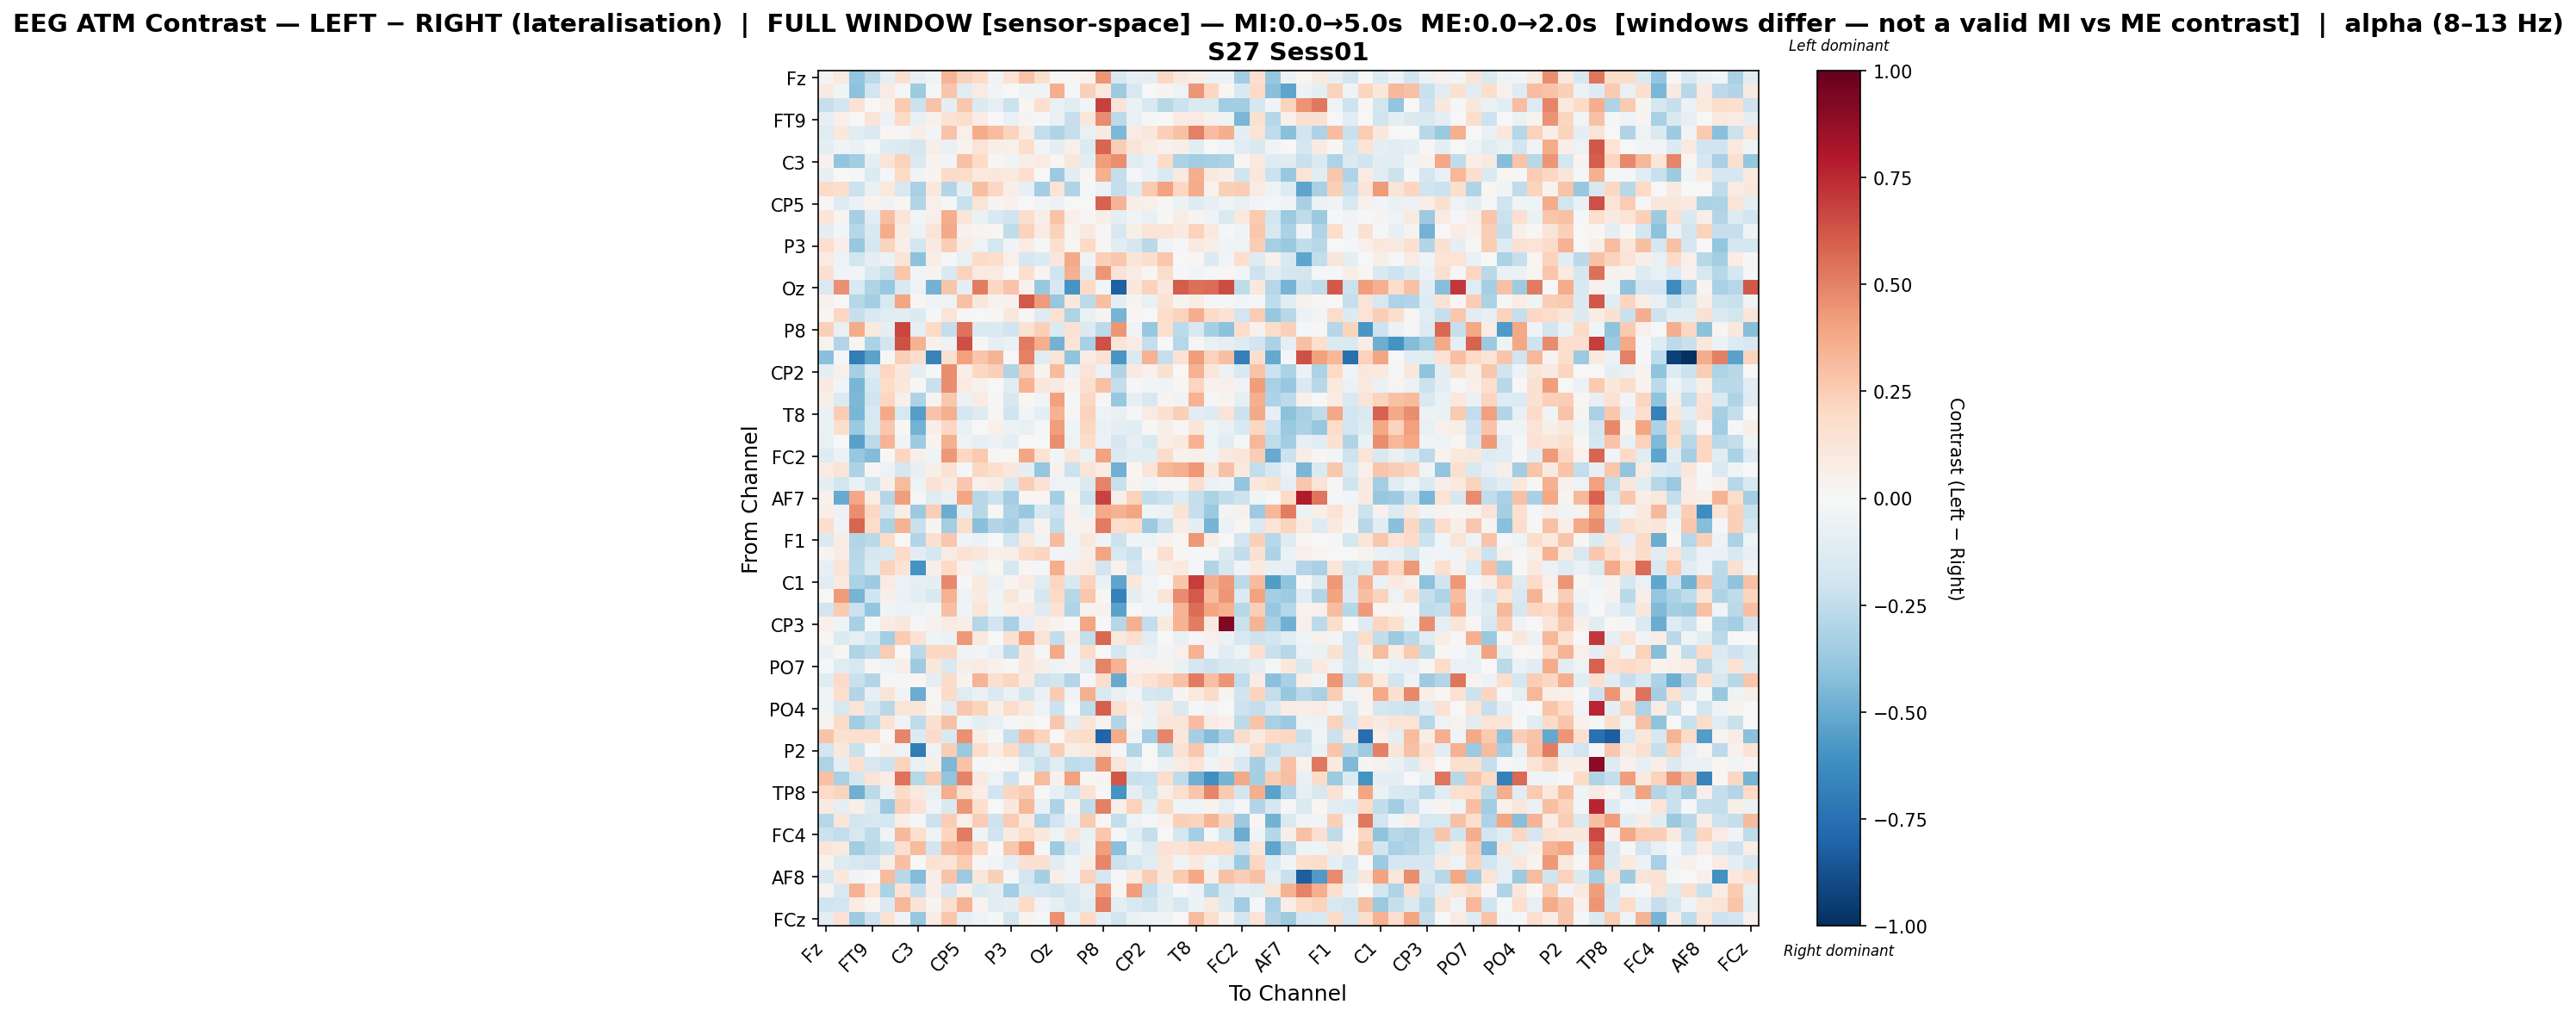

Values plotted in this chart, from the file beside it:
, Fz, F3, F7, FT9, FC5, FC1, C3, T7, TP9, CP5, CP1, Pz, P3, P7, O1, Oz, O2, P4, P8, TP10, CP6, CP2, Cz
Fz, -0.037, 0.09811, -0.397, -0.2664, -0.0921, 0.1627, -0.08591, -0.03622, 0.3404, 0.2284, 0.1824, -0.03378, 0.1477, 0.2836, 0.1704, 0.004699, 0.0175, 0.03201, 0.439, -0.1504, -0.0812, -0.09936, 0.2046
F3, 0.09105, -0.04285, -0.4126, -0.1845, 0.0819, -0.02011, -0.3585, -0.015, 0.2763, -0.108, 0.08469, -0.02503, 0.003669, -0.03165, -0.036, 0.363, -0.01761, 0.2385, 0.1056, -0.3572, -0.1637, -0.006306, 0.02734
F7, -0.232, -0.1867, 0.142, 0.002395, 0.04368, 0.2607, -0.2145, 0.2879, -0.08783, 0.2724, -0.1333, -0.08485, -0.2163, 0.01607, 0.1675, -0.07409, -0.1197, -0.02787, 0.6811, 0.1313, -0.06765, -0.1605, -0.2796
FT9, -0.08415, 0.05332, 0.003882, 0.1279, -0.05533, 0.1972, -0.07724, 0.05312, 0.1436, 0.1743, 0.07321, 0.004781, -0.0719, 0.02541, -0.008633, -0.07059, -0.2286, 0.1143, 0.4763, -0.2624, -0.07338, -0.01304, 0.007447
FC5, -0.1185, 0.1027, -0.1105, -0.1408, 0.01751, -0.01437, 0.06282, -0.02564, 0.2871, 0.04757, 0.3709, 0.3102, 0.2265, 0.07209, -0.2345, -0.2974, -0.2311, -0.0776, 0.09055, -0.4472, 0.08161, 0.1111, 0.2391
FC1, -0.08772, -0.03782, -0.06658, -0.01137, -0.1292, -0.1417, -0.1697, 0.05848, -0.07572, 0.03399, 0.1323, 0.05548, 0.0491, 0.1728, -0.03053, -0.09956, 0.05401, -0.1332, 0.5804, 0.2423, 0.1292, 0.07713, 0.04007
C3, 0.04053, -0.3938, -0.3495, -0.09732, 0.1315, 0.2335, -0.1445, 0.03153, -0.03075, 0.2947, 0.2027, 0.01384, -0.03185, 0.06492, 0.07874, 0.02049, 0.1127, -0.1028, 0.4184, 0.4632, -0.1186, -0.07357, 0.2012
T7, -0.08499, -0.0003991, -0.02002, -0.1362, -0.01395, 0.1964, -0.03213, 0.02752, 0.1892, 0.1802, 0.1008, 0.1048, 0.1013, 0.1646, 0.002055, -0.3655, -0.1016, 0.01905, 0.3521, -0.2378, -0.01835, -0.06983, -0.1482
TP9, 0.1919, 0.1782, -0.2147, -0.0662, 0.1062, -0.1623, -0.3255, 0.1023, -0.2905, -0.09673, 0.3008, 0.2105, 0.06395, -0.08007, -0.348, 0.1358, -0.2971, -0.02108, -0.06198, -0.2401, -0.1352, 0.2635, 0.4004
CP5, 0.01391, -0.1316, -0.06575, 0.03386, -0.03749, 0.01776, -0.2909, 0.05268, -0.02169, -0.2201, 0.1301, 0.02987, 0.04569, -0.003964, -0.02488, -0.05766, 0.007187, 0.004712, 0.5868, 0.3427, 0.06719, 0.05069, 0.01087
CP1, 0.1224, 0.02565, -0.3284, -0.1125, 0.3085, 0.1183, -0.0284, 0.05111, 0.361, 0.1178, -0.06576, -0.1554, -0.1992, 0.1767, 0.06939, 0.2872, 0.04722, 0.01535, 0.05475, -0.09433, -0.03655, -0.07301, -0.006911
Pz, -0.0914, -0.02919, -0.2877, -0.1496, 0.3737, 0.07659, -0.05511, 0.1256, 0.3762, 0.04011, 0.02498, 0.02254, -0.256, 0.2341, 0.07844, 0.2313, 0.02772, 0.0903, 0.009918, -0.1607, 0.05474, 0.1336, 0.1394
P3, 0.1649, 0.06415, -0.3752, -0.1709, 0.2254, 0.05608, -0.1852, 0.09005, 0.2434, 0.07449, -0.05017, -0.1753, -0.03653, 0.0826, -0.009103, 0.1616, 0.02245, 0.1975, 0.01483, -0.1032, -0.1641, -0.2709, -0.03303
P7, 0.07863, -0.05179, -0.1823, -0.09195, -0.05529, 0.132, -0.414, 0.06139, -0.02141, -0.07147, 0.1963, 0.174, 0.0483, -0.1662, -0.1364, 0.11, 0.3813, -0.03517, 0.2371, 0.2672, 0.1174, 0.1759, 0.2658
O1, 0.1625, -0.04279, -0.02461, -0.1468, -0.2244, 0.2747, -0.03086, 0.03134, -0.1552, 0.2284, 0.08742, 0.07931, -0.005052, 0.1714, 0.0294, -0.1968, 0.3562, -0.1164, 0.4446, 0.1334, 0.0755, 0.02233, 0.1827
Oz, -0.1433, 0.459, -0.1504, -0.3012, -0.3815, -0.153, -0.05305, -0.4729, 0.2799, -0.1002, 0.5122, 0.2072, 0.2828, 0.04257, -0.3776, -0.1589, -0.5937, 0.198, -0.02641, -0.8162, 0.1019, 0.228, 0.102
O2, 0.04416, -0.003668, -0.288, -0.3426, -0.1508, 0.3955, 0.02168, -0.0407, -0.05234, 0.2935, 0.1159, 0.0373, 0.04118, 0.6121, 0.4232, -0.3754, 0.104, -0.2585, 0.3023, -0.09581, 0.02752, -0.07288, 0.1477
P4, 0.008047, 0.2067, -0.2299, -0.1494, -0.1186, -0.1036, -0.1353, -0.007859, 0.1278, 0.01513, 0.003274, 0.0112, 0.1125, 0.008024, -0.1253, 0.1487, -0.3102, -0.07627, 0.0261, -0.463, 0.01473, -0.006286, 0.1761
P8, 0.2405, -0.07385, 0.3674, 0.09493, -0.09405, 0.6656, -0.09579, 0.196, -0.2366, 0.546, -0.1464, -0.1433, -0.2013, 0.1485, 0.2416, -0.1329, 0.1414, -0.1369, -0.2582, 0.442, -0.03229, -0.3827, 0.166
TP10, 0.03689, -0.2962, 0.01989, -0.3152, -0.1867, 0.6341, 0.3482, 0.04378, -0.04932, 0.6415, 0.0119, -0.09092, -0.06348, 0.5217, 0.3602, -0.469, 0.1294, -0.3205, 0.6388, 0.1321, 0.07742, -0.2407, 0.005967
CP6, -0.4156, -0.00952, -0.6947, -0.5378, -0.007358, 0.2411, 0.1735, -0.6666, 0.1617, 0.4069, 0.2751, 0.341, -0.002116, 0.5055, -0.1209, 0.1348, -0.4021, 0.08451, 0.1482, -0.585, -0.1429, 0.3511, -0.2335
CP2, -0.09873, 0.0502, -0.3336, -0.1256, 0.2169, 0.1088, -0.0992, -0.02134, 0.4674, 0.065, 0.2067, 0.2416, -0.3025, 0.244, 0.02521, 0.3152, -0.05694, 0.1301, -0.06053, -0.3041, 0.08785, 0.04143, 0.1517
Cz, 0.08668, -0.02733, -0.4595, -0.1774, 0.1853, 0.1062, 0.01084, -0.2198, 0.4639, 0.08152, 0.046, 0.001128, -0.1091, 0.3476, 0.1132, 0.09023, 0.03639, 0.1633, 0.2957, -0.2416, -0.01364, -0.02651, -0.04057
C4, 0.05607, -0.1356, -0.447, -0.2004, 0.2148, 0.05456, -0.3106, 0.03074, 0.2682, -0.05654, 0.08158, -0.0136, -0.1601, 0.0216, -0.0241, 0.4132, -0.01569, 0.2052, 0.008882, -0.3752, -0.08568, -0.1553, 0.02754
T8, -0.06306, 0.2521, -0.4574, -0.1614, 0.377, -0.1573, -0.5501, 0.2839, 0.3527, -0.178, -0.1321, 0.02098, -0.1986, -0.03095, -0.09166, 0.347, 0.01112, 0.2337, -0.04871, -0.07086, -0.01566, 0.07881, 0.1551
FT10, -0.06974, 0.1739, -0.3688, -0.1534, 0.273, 0.01052, -0.4723, 0.06317, 0.2085, -0.0703, 0.0005272, 0.05418, -0.06173, -0.07223, -0.01612, 0.4159, -0.04221, 0.2034, -0.06882, -0.09798, -0.1122, 0.01111, 0.06124
FC6, -0.07753, 0.00227, -0.5422, -0.2615, 0.339, -0.0328, -0.3535, 0.02703, 0.3527, -0.04989, -0.07891, -0.05472, -0.101, -0.007608, 0.005644, 0.4665, -0.05222, 0.1872, -0.06147, -0.1717, -0.08326, -0.1517, 0.0664
FC2, -0.1291, -0.05582, -0.3761, -0.4317, -0.001244, 0.2142, 0.05498, -0.04386, 0.4315, 0.2053, 0.2599, 0.01076, 0.01914, 0.3926, 0.1432, -0.02945, 0.1222, -0.06989, 0.3993, -0.1459, -0.1045, -0.1148, 0.1846
F4, 0.08417, 0.128, -0.3107, 0.008876, -0.0497, -0.1651, -0.08449, 0.06143, 0.1414, -0.02197, 0.2036, 0.1568, 0.1127, -0.09998, -0.3892, 0.04343, -0.2125, 0.1293, 0.0714, -0.4802, 0.01608, 0.1301, 0.3293
F8, -0.1002, -0.1849, -0.06846, -0.1956, 0.05101, 0.3131, -0.04918, 0.144, 0.0867, 0.272, 0.05296, 0.07747, -0.1505, 0.2437, 0.1429, -0.04895, -0.03278, -0.1469, 0.4957, -0.2221, 0.02698, -0.04153, 0.02009
AF7, 0.04199, -0.505, 0.3885, 0.07209, -0.2922, 0.4175, -0.0193, -0.1214, -0.07769, 0.3921, -0.2766, -0.2143, -0.3402, 0.02142, 0.01599, -0.3346, 0.02221, -0.2128, 0.6788, 0.05715, 0.2293, -0.2439, -0.217
AF3, 0.06607, -0.05929, 0.4615, 0.2039, -0.1799, 0.05953, -0.363, 0.2475, -0.4997, -0.08661, -0.2748, 0.01466, -0.3054, -0.379, -0.1625, -0.2158, 0.0426, -0.06672, 0.3792, 0.3443, 0.3981, -0.04674, -0.05523
AFz, 0.1791, -0.03294, 0.5802, 0.1823, -0.3174, 0.3475, -0.2255, 0.02795, -0.3396, 0.1732, -0.4176, -0.2953, -0.3327, -0.1647, 0.03769, -0.2576, 0.03504, 0.04311, 0.5157, 0.1743, 0.203, -0.3602, -0.218
F1, -0.1372, 0.07339, -0.2914, -0.266, 0.1909, 0.002689, -0.2922, 0.1582, 0.2664, -0.04008, -0.05493, -0.004468, -0.1952, 0.09522, -0.03423, 0.3135, -0.04605, 0.105, -0.04085, -0.2179, -0.04375, -0.0513, 0.03799
FT7, 0.02419, 0.08431, -0.277, -0.1657, -0.1496, 0.2016, -0.107, -0.1768, 0.08489, 0.1453, 0.1105, 0.05207, 0.05562, 0.1849, 0.2175, -0.0296, -0.03478, 0.06427, 0.3933, -0.1632, -0.2187, 0.008119, 0.1658
FC3, -0.08142, 0.1266, -0.2703, -0.1433, 0.2306, 0.1351, -0.5984, 0.06028, 0.1958, 0.04288, -0.04977, 0.02224, -0.1567, 0.007857, -0.01322, 0.3643, 0.06638, 0.07984, -0.1882, 0.0441, -0.1704, -0.06035, 0.07704
C1, -0.1131, 0.0997, -0.3136, -0.3536, 0.0793, -0.05761, -0.09921, -0.0891, 0.4789, -0.0136, 0.1, -0.05479, 0.03116, 0.08407, -0.1241, 0.2149, -0.1515, 0.2331, -0.06848, -0.5248, 0.102, -0.02831, -0.005083
C5, 0.002537, 0.4248, -0.4641, -0.1992, 0.05072, -0.06829, -0.09124, -0.1532, 0.3513, -0.05087, 0.0916, -0.04119, 0.1107, 0.02899, -0.1696, 0.1975, -0.2846, 0.2696, 0.01463, -0.6729, -0.09457, -0.03628, 0.1223
TP7, -0.1916, 0.257, -0.2151, -0.3863, -0.03246, -0.05634, -0.05424, -0.0308, 0.2974, -0.04479, 0.1274, -0.0417, 0.06818, 0.0814, -0.1254, 0.1442, -0.2981, 0.03541, 0.04227, -0.5322, -0.003344, -0.02796, -0.02489
CP3, 0.04984, -0.04402, -0.3252, -0.008939, 0.08506, 0.1151, -0.01676, 0.04276, 0.08162, 0.0657, -0.2865, -0.1924, -0.3279, -0.0873, 0.07208, 0.03757, 0.007495, 0.3912, 0.00628, -0.2814, 0.354, -0.2459, 0.08657
P1, 0.01576, -0.1348, -0.08602, -0.1783, -0.3401, 0.2514, 0.1464, -0.04034, -0.06069, 0.4316, 0.09956, 0.003361, 0.1514, 0.4017, 0.1372, -0.2498, 0.06638, -0.2422, 0.5744, 0.1036, 0.1617, -0.1167, 0.0009332
P5, -0.06925, 0.01938, -0.3005, -0.2546, 0.2553, -0.005446, -0.2675, 0.2102, 0.2066, -0.04664, -0.02387, -0.07286, -0.2646, 0.1068, -0.01558, 0.379, -0.02906, 0.1833, -0.003012, -0.1739, -0.05895, -0.07079, -0.02398
PO7, -0.01887, -0.1207, -0.1589, 0.008137, -0.04581, 0.06523, -0.3553, 0.1141, -0.1515, 0.0603, 0.0815, 0.04028, 0.009426, 0.1094, 0.05735, -0.05071, 0.02845, -0.1128, 0.497, 0.3497, 0.04197, 0.04508, 0.03504
PO3, -0.1246, 0.1917, -0.2227, -0.2961, -0.01626, -0.01141, 0.01693, -0.09483, 0.1883, 0.03817, 0.3381, 0.1629, 0.218, 0.08632, -0.2098, -0.1865, -0.2909, -0.02226, 0.1736, -0.5038, 0.08187, 0.1419, 0.2073
POz, -0.0336, 0.1693, -0.2941, -0.07991, 0.1319, -0.03329, -0.4955, 0.01979, 0.2031, -0.1215, -0.069, -0.1448, -0.06277, -0.1822, -0.06604, 0.2577, -0.03261, 0.3543, -0.1477, -0.07058, -0.02782, -0.174, -0.1804
PO4, -0.0436, -0.1589, 0.1277, -0.1769, -0.2789, 0.1313, 0.124, 0.02861, -0.1153, 0.2677, 0.2256, 0.06532, 0.1844, 0.0941, -0.05011, -0.2185, 0.007366, -0.2539, 0.5976, 0.1678, 0.04789, -0.06249, 0.08984
PO8, 0.03694, 0.1941, -0.3502, -0.2547, 0.1332, -0.03729, -0.2555, 0.151, 0.2929, -0.04345, -0.08699, -0.07671, -0.02197, 0.02505, -0.002313, 0.2724, -0.09714, 0.1234, 0.0343, -0.2961, 0.01643, -0.05661, 0.1179
P6, 0.2877, 0.155, 0.1698, 0.1587, 0.01532, 0.4864, -0.1352, 0.1933, -0.1558, 0.4594, 0.06694, -0.009388, -0.2317, 0.3061, 0.2252, 0.004382, 0.163, 0.1865, -0.8029, 0.3697, -0.03755, -0.347, 0.4891
P2, -0.1881, 0.1088, -0.2257, -0.008112, 0.06725, -0.05012, -0.7025, -0.05404, 0.2437, -0.3705, 0.1839, 0.06492, 0.2006, -0.23, -0.1252, 0.2431, 0.06224, 0.1013, 0.1428, -0.01889, -0.2949, -0.001777, -0.253
CPz, -0.3095, -0.0866, 0.1699, -0.1602, -0.2032, 0.2257, -0.075, 0.06036, -0.4526, 0.2851, -0.01721, -0.004302, 0.01648, -0.1245, -0.2236, -0.124, -0.251, -0.2429, 0.4382, 0.1244, -0.06664, 0.0, -0.0703
CP4, 0.296, -0.3223, -0.1707, 0.1275, 0.07439, 0.5441, -0.2872, 0.2639, -0.3938, 0.4959, 0.1001, -0.04766, -0.21, 0.01889, 0.32, 0.04347, 0.4071, 0.02144, 0.03072, 0.6247, -0.2228, -0.215, 0.1784
TP8, 0.2019, 0.2209, -0.4812, -0.269, -0.07029, 0.1937, 0.09301, -0.0748, 0.3652, 0.1582, 0.06977, -0.1946, 0.2159, 0.254, 0.009331, -0.07976, -0.1931, 0.1447, 0.003112, -0.5988, -0.08933, -0.2012, 0.05883
C6, 0.09156, -0.09691, 0.0605, -0.1386, -0.3716, 0.2387, 0.1457, -0.04229, -0.1514, 0.4416, 0.1643, 0.001641, 0.1071, 0.3322, -0.06401, -0.3087, 0.03866, -0.2482, 0.5026, 0.0636, 0.2303, -0.09895, 0.2002
C2, -0.287, 0.1244, -0.1872, -0.1626, -0.1775, 0.05842, -0.01484, -0.2161, 0.2468, 0.05164, 0.2537, -0.2097, 0.2547, 0.09818, -0.3057, -0.1953, -0.07719, 0.2631, 0.008206, -0.2456, -0.04839, -0.02026, 0.04339
FC4, -0.2136, -0.2495, -0.16, -0.2504, -0.04523, 0.3246, 0.1662, -0.04761, 0.2156, 0.5173, -0.0391, -0.2017, 0.08654, 0.1808, 0.1026, -0.04877, 0.1292, -0.0696, 0.2681, -0.01109, -0.109, -0.2267, -0.003338
FT8, 0.1235, 0.09692, -0.3487, -0.258, -0.2245, 0.1689, 0.3183, -0.1918, 0.3176, 0.35, 0.2093, 0.002591, 0.267, 0.4229, -0.01046, -0.3574, -0.1533, -0.0472, 0.419, -0.4186, -0.05295, -0.1271, 0.1418
F6, 0.0369, -0.1265, -0.1588, -0.1816, 0.06042, 0.3039, 0.002807, 0.1448, 0.1261, 0.2545, 0.01405, -0.02972, -0.08607, 0.1561, 0.1624, -0.1095, -0.03644, 0.07207, 0.492, -0.2128, -0.179, -0.1101, 0.1095
AF8, -0.1549, 0.1065, -0.03738, 0.005022, 0.3128, -0.2799, -0.4352, 0.0653, 0.2859, -0.3647, 0.1132, 0.236, -0.008278, -0.1859, -0.3298, 0.06746, -0.04408, 0.2338, -0.17, -0.009243, 0.09947, 0.249, 0.1093
AF4, 0.03465, -0.1557, 0.3508, 0.139, -0.3129, 0.1428, -0.237, 0.0697, -0.165, 0.06483, -0.1405, -0.108, -0.3409, -0.152, -0.1712, -0.2034, -0.1409, -0.08509, 0.4207, 0.01595, 0.4211, -0.2421, -0.102
F2, -0.1987, -0.1847, 0.07508, 0.02295, -0.1402, 0.3319, 0.1328, 0.02988, 0.1691, 0.3369, 0.03837, -0.1103, -0.09287, 0.2027, -0.03712, -0.1003, -0.1554, -0.1136, 0.5068, -0.09561, -0.1505, -0.2014, -0.0992
... 1 more rows
